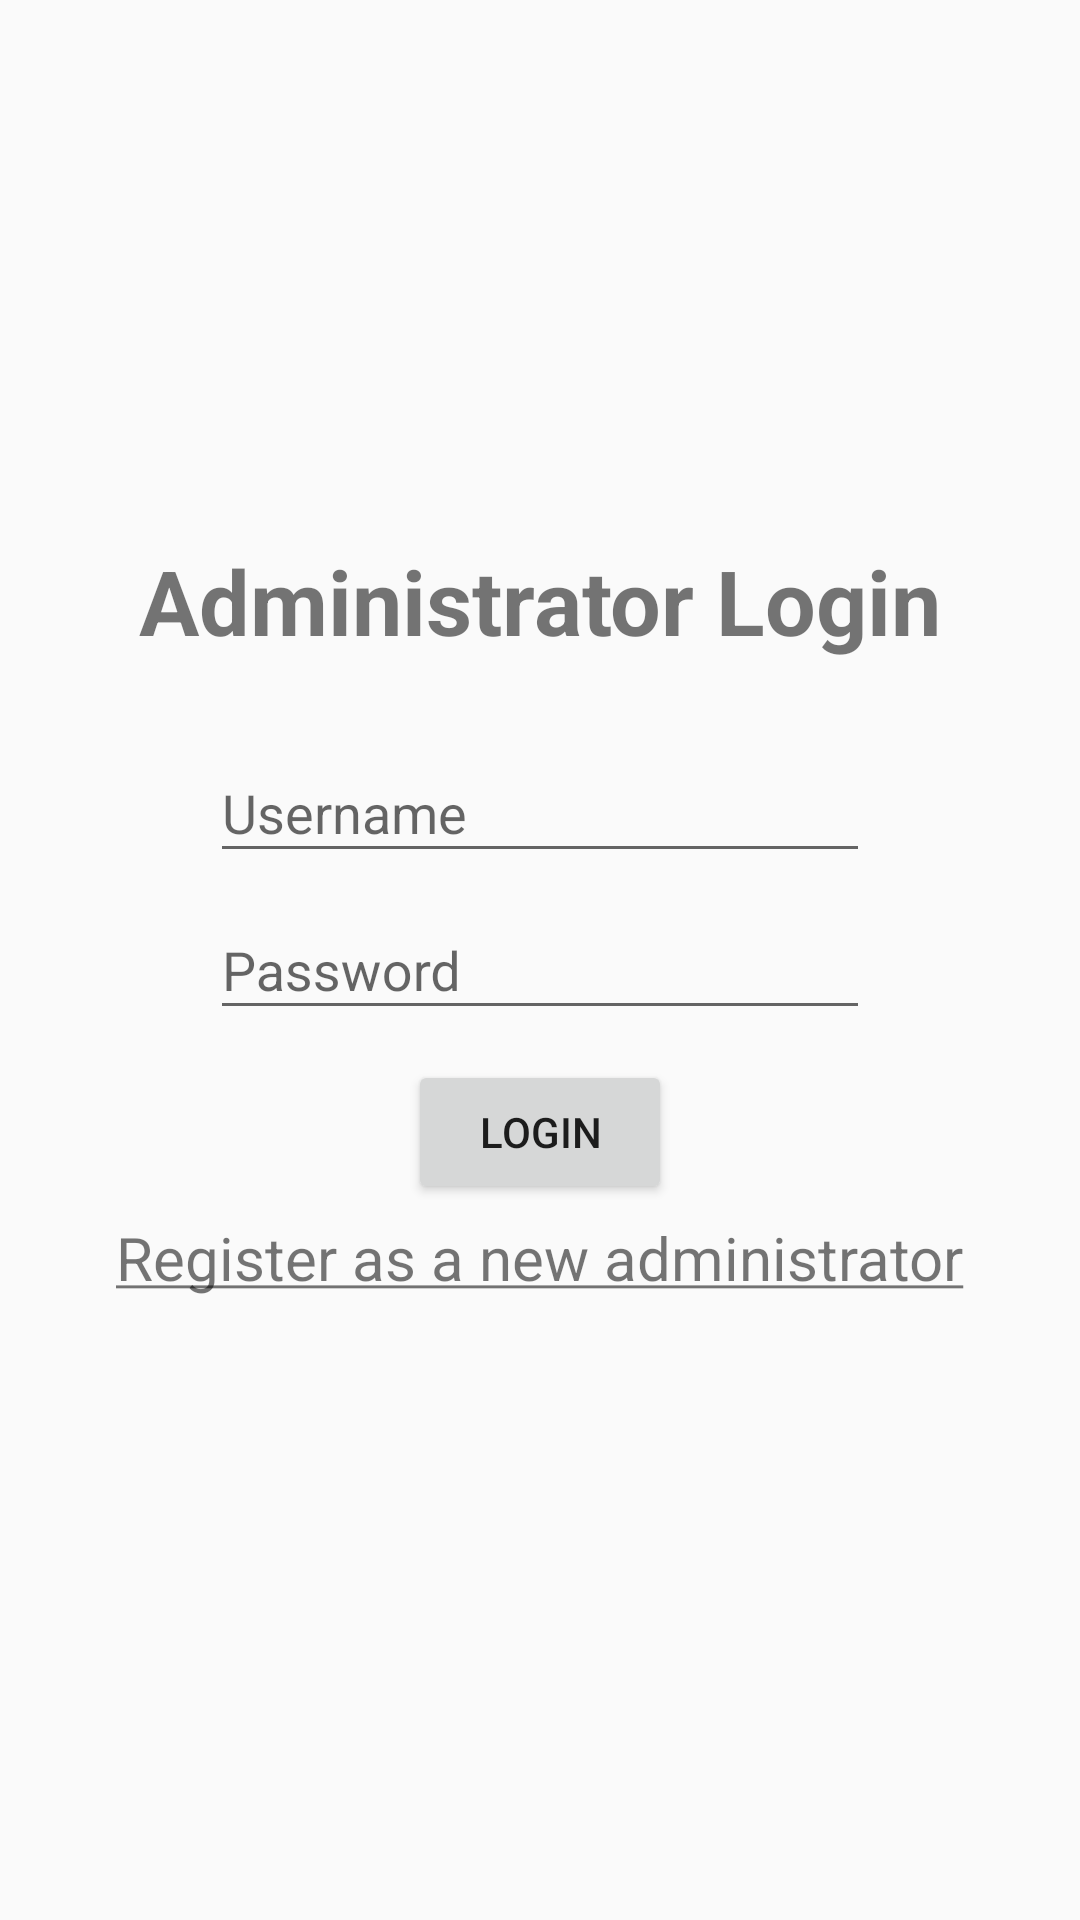

Produce the Android XML layout that renders to this screen, including the resource entries it uses.
<!-- AndroidManifest.xml: application theme AppTheme -->
<!-- res/layout/activity_administrator_login.xml -->
<?xml version="1.0" encoding="utf-8"?>
<androidx.constraintlayout.widget.ConstraintLayout xmlns:android="http://schemas.android.com/apk/res/android"
    xmlns:app="http://schemas.android.com/apk/res-auto"
    xmlns:tools="http://schemas.android.com/tools"
    android:layout_width="match_parent"
    android:layout_height="match_parent"
    tools:context=".AdministratorLoginActivity">

    <TextView
        android:id="@+id/title"
        android:layout_width="wrap_content"
        android:layout_height="wrap_content"
        android:text="Administrator Login"
        android:textSize="30sp"
        android:textStyle="bold"
        app:layout_constraintBottom_toBottomOf="parent"
        app:layout_constraintEnd_toEndOf="parent"
        app:layout_constraintStart_toStartOf="parent"
        app:layout_constraintTop_toTopOf="parent"
        app:layout_constraintVertical_bias="0.3" />

    <com.google.android.material.textfield.TextInputLayout
        android:id="@+id/usernameInput"
        android:layout_width="match_parent"
        android:layout_height="wrap_content"
        android:layout_marginStart="70dp"
        android:layout_marginLeft="70dp"
        android:layout_marginEnd="70dp"
        android:layout_marginRight="70dp"
        app:layout_constraintBottom_toBottomOf="parent"
        app:layout_constraintEnd_toEndOf="parent"
        app:layout_constraintStart_toStartOf="parent"
        app:layout_constraintTop_toBottomOf="@+id/title"
        app:layout_constraintVertical_bias="0.050000012">

        <com.google.android.material.textfield.TextInputEditText
            android:id="@+id/username"
            android:layout_width="match_parent"
            android:layout_height="wrap_content"
            android:hint="@string/username" />
    </com.google.android.material.textfield.TextInputLayout>

    <com.google.android.material.textfield.TextInputLayout
        android:id="@+id/passwordInput"
        android:layout_width="match_parent"
        android:layout_height="wrap_content"
        android:layout_marginStart="70dp"
        android:layout_marginLeft="70dp"
        android:layout_marginEnd="70dp"
        android:layout_marginRight="70dp"
        app:layout_constraintBottom_toBottomOf="parent"
        app:layout_constraintEnd_toEndOf="parent"
        app:layout_constraintStart_toStartOf="parent"
        app:layout_constraintTop_toBottomOf="@+id/usernameInput"
        app:layout_constraintVertical_bias="0.0">

        <com.google.android.material.textfield.TextInputEditText
            android:id="@+id/password"
            android:layout_width="match_parent"
            android:layout_height="wrap_content"
            android:hint="@string/password"
            android:password="true" />
    </com.google.android.material.textfield.TextInputLayout>

    <Button
        android:id="@+id/loginButton"
        android:layout_width="wrap_content"
        android:layout_height="wrap_content"
        android:onClick="goToLoggedInActivity"
        android:text="@string/login"
        app:layout_constraintBottom_toBottomOf="parent"
        app:layout_constraintEnd_toEndOf="parent"
        app:layout_constraintStart_toStartOf="parent"
        app:layout_constraintTop_toBottomOf="@+id/passwordInput"
        app:layout_constraintVertical_bias="0.04000002" />

    <TextView
        android:id="@+id/register"
        android:layout_width="wrap_content"
        android:layout_height="wrap_content"
        android:clickable="true"
        android:onClick="goToAdministratorRegisterActivity"
        android:text="@string/registerAdministrator"
        android:textSize="20sp"
        app:layout_constraintBottom_toBottomOf="parent"
        app:layout_constraintEnd_toEndOf="parent"
        app:layout_constraintStart_toStartOf="parent"
        app:layout_constraintTop_toBottomOf="@+id/loginButton"
        app:layout_constraintVertical_bias="0.01999998" />
</androidx.constraintlayout.widget.ConstraintLayout>
<!-- resources referenced by this layout -->
<resources>
  <string name="login">Login</string>
  <string name="password">Password</string>
  <string name="registerAdministrator"><u>Register as a new administrator</u></string>
  <string name="username">Username</string>
  <style name="AppTheme" parent="Theme.AppCompat.Light.DarkActionBar">
          
          <item name="colorPrimary">@color/colorPrimary</item>
          <item name="colorPrimaryDark">@color/colorPrimaryDark</item>
          <item name="colorAccent">@color/colorAccent</item>
      </style>
  <!-- not gathered from this repository: default colours our renderer supplied (Android Studio template values) -->
  <color name="colorPrimary">#FF6200EE</color>
  <color name="colorPrimaryDark">#FF3700B3</color>
  <color name="colorAccent">#FF03DAC5</color>
</resources>
